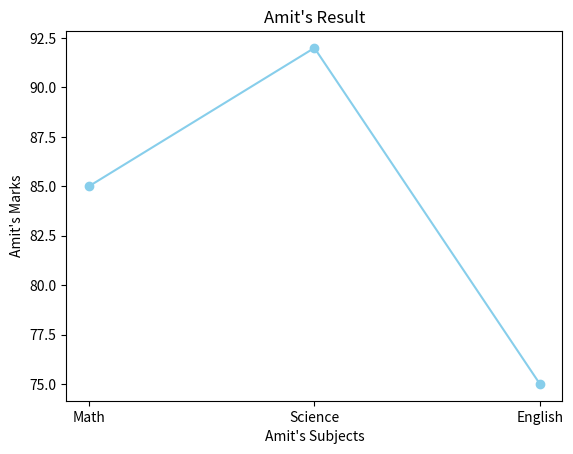

This chart was generated by the following Python code:
import pandas as pd
import matplotlib.pyplot as plt

def MarvellousDataset(Dataset):

    df = pd.DataFrame(Dataset)
    df['Total'] = df['Math'] + df['Science'] + df['English'] 
    
    Amit_Subjects = df.columns.tolist()
    Amit_Subjects.remove('Total')
    Amit_Subjects.remove('Name')
    print(Amit_Subjects)

    # amit's marks
    Amit_marks = []
    for i in Amit_Subjects:
        # Amit_marks.append(df.at[0, i])
        value = df.at[0, i]
        Amit_marks.append(value)        
    
    # line chart
    plt.plot(Amit_Subjects, Amit_marks, marker = 'o', color='skyblue')
    plt.xlabel("Amit's Subjects")
    plt.ylabel("Amit's Marks")
    plt.title("Amit's Result")
    plt.show()
   
def main():

    data = {
            'Name': ['Amit', 'Sagar', 'Pooja'],
            'Math': [85, 90, 78],
            'Science': [92, 88, 80],
            'English': [75, 85, 82],

        }

    MarvellousDataset(data)

if __name__ == "__main__":
    main()



#     import pandas as pd
# import matplotlib.pyplot as plt
# import numpy as np

# def main():
#     data = {'Name' : ['Amit', 'Sagar', 'Pooja'], 'Math' : [85,90,75], 'Science' : [92,88,80], 'English' : [75,80,82]}

#     df = pd.DataFrame(data)     # dataframe 'df' create

#     df['Total'] = df['Math'] + df['Science'] + df['English']
#     # print(df)

#     # amit's data
#     # amit's index = 0
#     Amit_Subjects = df.columns.tolist()
#     Amit_Subjects.remove('Total')
#     Amit_Subjects.remove('Name')
#     print(Amit_Subjects)

#     # amit's marks
#     Amit_marks = []
#     for i in Amit_Subjects:
#         # Amit_marks.append(df.at[0, i])
#         value = df.at[0, i]
#         Amit_marks.append(value)        
    
#     # line chart
#     plt.plot(Amit_Subjects, Amit_marks, marker = 'o', color='skyblue')
#     plt.xlabel("Amit's Subjects")
#     plt.ylabel("Amit's Marks")
#     plt.title("Amit's Result")
#     plt.show()

    
            

# if _name_ == "_main_":
#     main()